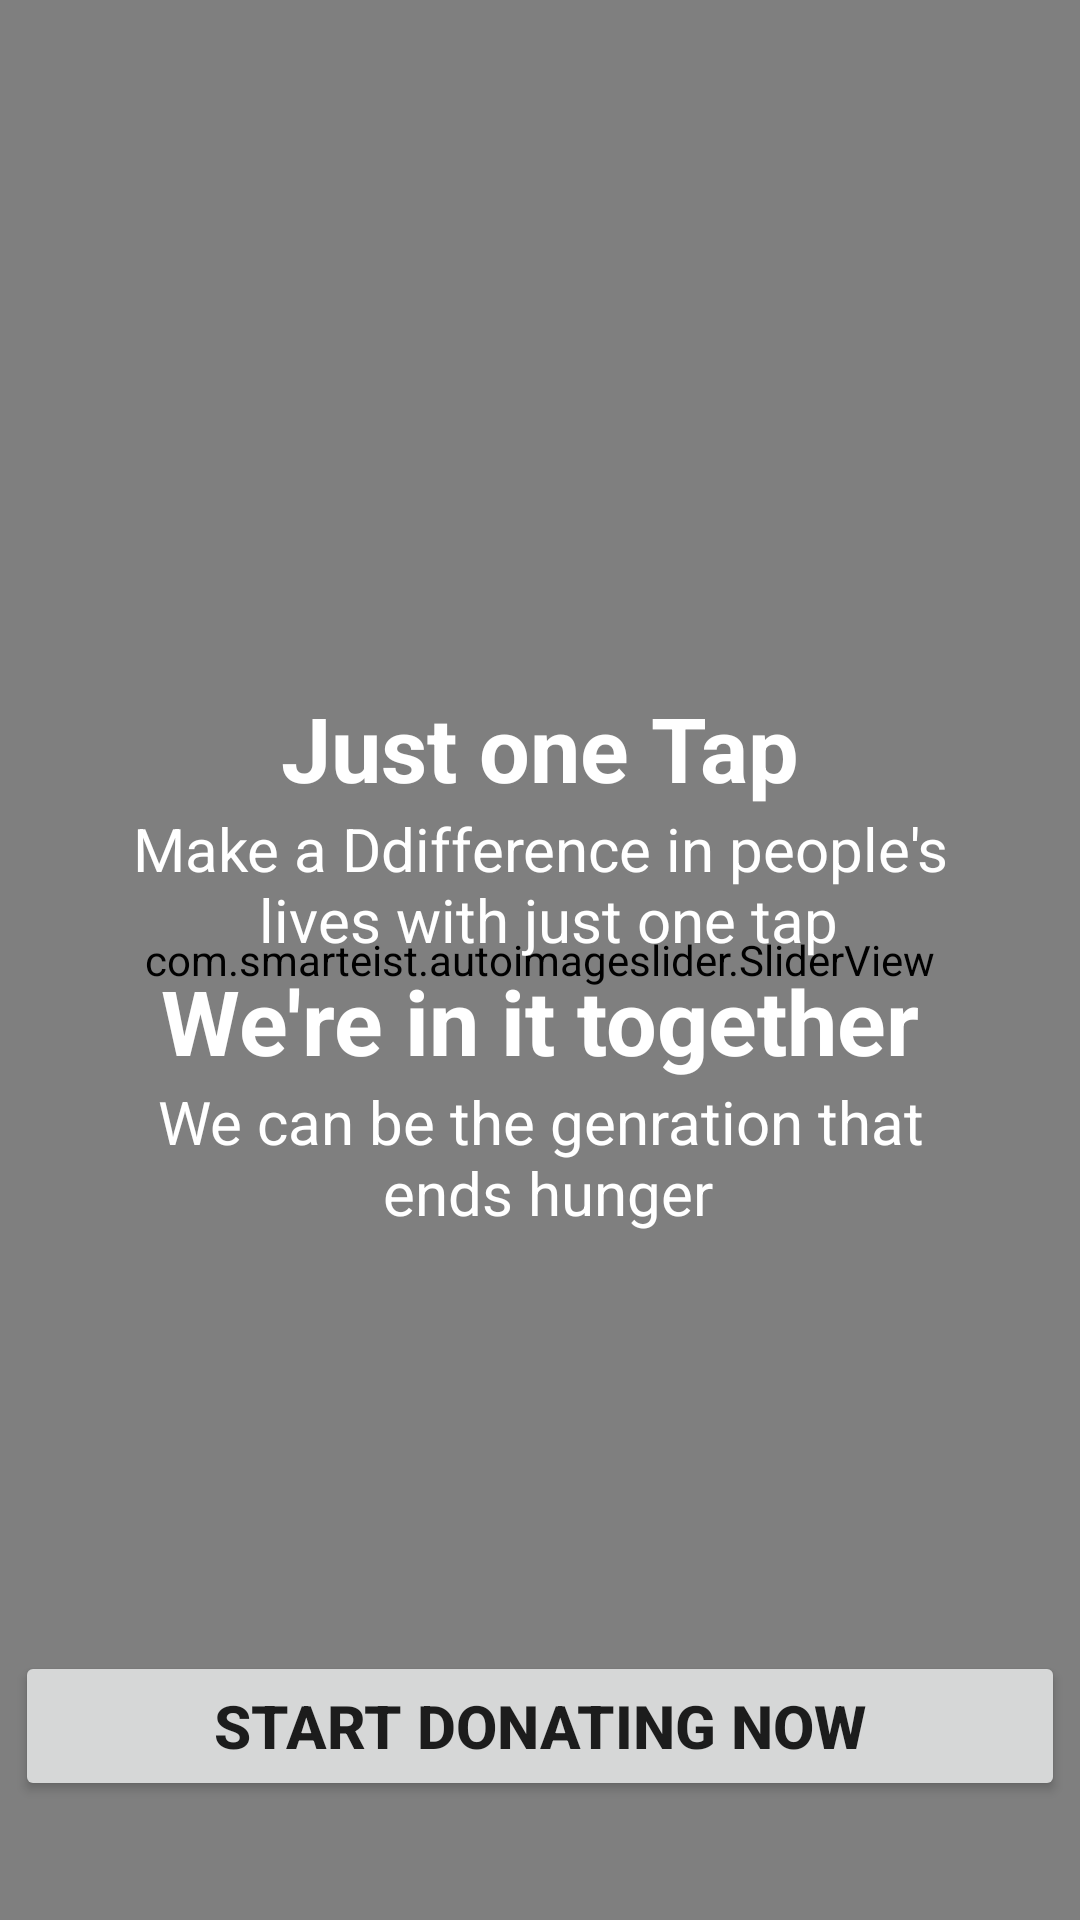

Reconstruct the res/layout file that produces this screen, plus the resources it refers to.
<!-- AndroidManifest.xml: application theme Theme.HandoutCards -->
<!-- res/layout/activity_main.xml -->
<?xml version="1.0" encoding="utf-8"?>
<androidx.constraintlayout.widget.ConstraintLayout xmlns:android="http://schemas.android.com/apk/res/android"
    xmlns:app="http://schemas.android.com/apk/res-auto"
    xmlns:tools="http://schemas.android.com/tools"
    android:layout_width="match_parent"
    android:layout_height="match_parent"
    android:background="@drawable/gradient"
    tools:context=".MainActivity">


    <com.smarteist.autoimageslider.SliderView
        android:id="@+id/slider"
        android:layout_width="match_parent"
        android:layout_height="match_parent"
        android:layout_centerInParent="true"
        app:sliderAnimationDuration="600"
        app:sliderAutoCycleDirection="back_and_forth"
        app:sliderIndicatorAnimationDuration="600"
        app:sliderIndicatorEnabled="true"
        app:sliderIndicatorGravity="center_horizontal|bottom"
        app:sliderIndicatorMargin="15dp"
        app:sliderIndicatorOrientation="horizontal"
        app:sliderIndicatorPadding="3dp"
        app:sliderIndicatorRadius="2dp"
        app:sliderIndicatorSelectedColor="#5A5A5A"
        app:sliderIndicatorUnselectedColor="#FFF"
        app:sliderScrollTimeInSec="1"
        tools:ignore="MissingClass" />

    <TextView
        android:id="@+id/textView2"
        android:layout_width="wrap_content"
        android:layout_height="wrap_content"
        android:text="@string/just_one_tap"
        android:textColor="@color/white"
        android:textAlignment="center"
        android:textSize="30sp"
        android:textStyle="bold"
        app:layout_constraintBottom_toTopOf="@+id/textView3"
        app:layout_constraintEnd_toEndOf="parent"
        app:layout_constraintHorizontal_bias="0.5"
        app:layout_constraintStart_toStartOf="parent"
        app:layout_constraintTop_toBottomOf="@+id/slider" />


    <TextView
        android:id="@+id/textView3"
        android:layout_width="wrap_content"
        android:layout_height="wrap_content"
        android:text="@string/line2"
        android:textColor="@color/white"
        android:textAlignment="center"
        android:textSize="20sp"
        app:layout_constraintBottom_toTopOf="@+id/textView4"
        app:layout_constraintEnd_toEndOf="parent"
        app:layout_constraintHorizontal_bias="0.5"
        app:layout_constraintStart_toStartOf="parent"
        app:layout_constraintTop_toBottomOf="@+id/textView2"
        app:layout_constraintVertical_bias="0.023" />

    <TextView
        android:id="@+id/textView4"
        android:layout_width="wrap_content"
        android:layout_height="wrap_content"
        android:text="@string/we_re_in_it_together"
        android:textColor="@color/white"
        android:textSize="30sp"
        android:textStyle="bold"
        android:textAlignment="center"
        app:layout_constraintBottom_toTopOf="@+id/textView5"
        app:layout_constraintEnd_toEndOf="parent"
        app:layout_constraintHorizontal_bias="0.5"
        app:layout_constraintStart_toStartOf="parent"
        app:layout_constraintTop_toBottomOf="@+id/textView3"
        app:layout_constraintVertical_bias="0.287" />

    <TextView
        android:id="@+id/textView5"
        android:layout_width="wrap_content"
        android:layout_height="wrap_content"
        android:text="@string/we_can_be_the_genration_that_n_ends_hunger"
        android:textAlignment="center"
        android:textColor="@color/white"
        android:textSize="20sp"
        app:layout_constraintBottom_toTopOf="@+id/slider"
        app:layout_constraintEnd_toEndOf="parent"
        app:layout_constraintHorizontal_bias="0.5"
        app:layout_constraintStart_toStartOf="parent"
        app:layout_constraintTop_toBottomOf="@+id/textView4"
        app:layout_constraintVertical_bias="0.238" />

    <Button
        android:id="@+id/button"
        android:layout_width="350dp"
        android:layout_height="50dp"
        android:text="@string/start_donating_now"
        android:textSize="20sp"
        android:textStyle="bold"
        app:layout_constraintBottom_toBottomOf="parent"
        app:layout_constraintEnd_toEndOf="parent"
        app:layout_constraintHorizontal_bias="0.491"
        app:layout_constraintStart_toStartOf="parent"
        app:layout_constraintTop_toTopOf="parent"
        app:layout_constraintVertical_bias="0.933" />

</androidx.constraintlayout.widget.ConstraintLayout>
<!-- resources referenced by this layout -->
<resources>
  <color name="white">#FFFFFFFF</color>
  <string name="just_one_tap">Just one Tap</string>
  <string name="line2">Make a Ddifference in people\'s\n lives with just one tap</string>
  <string name="start_donating_now">Start donating now</string>
  <string name="we_can_be_the_genration_that_n_ends_hunger">We can be the genration that\n ends hunger</string>
  <string name="we_re_in_it_together">We\'re in it together</string>
  <style name="Theme.HandoutCards" parent="Theme.MaterialComponents.DayNight.NoActionBar">
          
          <item name="colorPrimary">@color/blue2</item>
          <item name="android:windowNoTitle">true</item>
          <item name="android:windowFullscreen">true</item>
          <item name="colorPrimaryVariant">@color/blue1</item>
          <item name="colorOnPrimary">@color/white</item>
          
          <item name="colorSecondary">@color/light</item>
          <item name="colorSecondaryVariant">@color/blue1</item>
          <item name="colorOnSecondary">@color/black</item>
          
          <item name="android:statusBarColor">?attr/colorPrimaryVariant</item>
          
      </style>
  <color name="blue2">#4D80E4</color>
  <color name="blue1">#2E279D</color>
  <color name="light">#ACE5FF</color>
  <color name="black">#FF000000</color>
</resources>
